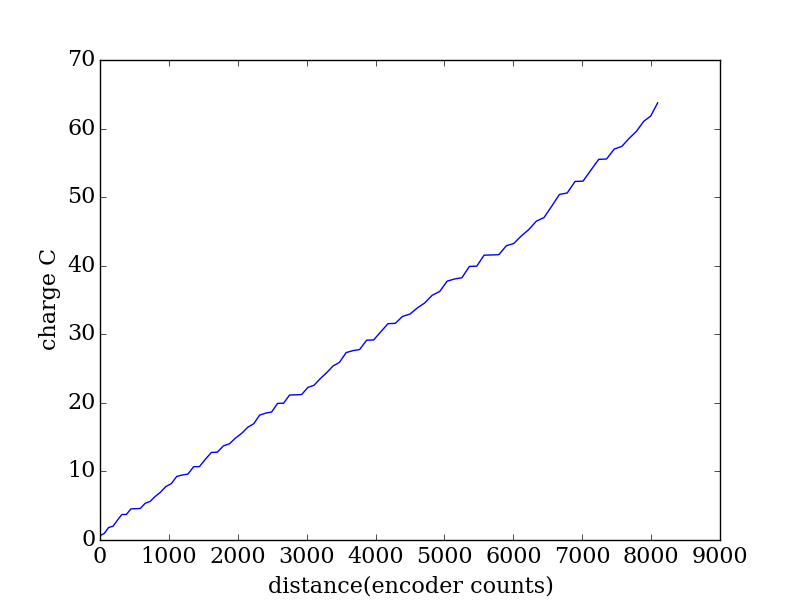

Source data for this figure (header and first rows):
encoder, seconds, current (A), charge (C)
2057, 0.317, 1.984, 0.6291
2120, 0.325, 1.054, 0.3427
2182, 0.332, 2.57, 0.8532
2246, 0.339, 0.5332, 0.1808
2310, 0.346, 2.551, 0.8827
2374, 0.354, 2.336, 0.827
2440, 0.361, 0.0321, 0.01159
2507, 0.368, 2.208, 0.8127
2573, 0.375, 0.0477, 0.01789
2642, 0.382, 0.1023, 0.03908
2713, 0.39, 1.951, 0.7608
2784, 0.398, 0.663, 0.2639
2859, 0.405, 1.804, 0.7308
2934, 0.412, 1.468, 0.6048
3012, 0.419, 1.99, 0.8336
3091, 0.426, 0.9753, 0.4155
3170, 0.433, 2.432, 1.053
3251, 0.441, 0.4979, 0.2196
3334, 0.449, 0.3098, 0.1391
3417, 0.456, 2.349, 1.071
3501, 0.463, 0.0347, 0.01607
3587, 0.47, 2.291, 1.077
3674, 0.477, 2.067, 0.9857
3760, 0.485, 0.0837, 0.04059
3849, 0.492, 1.863, 0.9165
3937, 0.499, 0.6256, 0.3122
4024, 0.506, 1.647, 0.8334
4114, 0.514, 1.334, 0.6859
4201, 0.521, 1.688, 0.8795
4289, 0.529, 0.9872, 0.5222
4375, 0.536, 2.349, 1.259
4462, 0.543, 0.5208, 0.2828
4548, 0.55, 0.3027, 0.1665
4635, 0.557, 2.256, 1.256
4722, 0.564, 0.0436, 0.02459
4809, 0.572, 2.092, 1.197
4897, 0.58, 0.0425, 0.02465
4985, 0.587, 0.0841, 0.04937
5074, 0.594, 1.727, 1.026
5164, 0.601, 0.5331, 0.3204
5254, 0.608, 1.597, 0.9709
5346, 0.616, 1.376, 0.8477
5439, 0.623, 1.588, 0.9895
5533, 0.63, 0.8491, 0.5349
5630, 0.637, 2.233, 1.422
5727, 0.645, 0.4418, 0.285
5826, 0.653, 0.2464, 0.1609
5928, 0.66, 2.074, 1.369
6029, 0.667, 0.0437, 0.02915
6133, 0.674, 1.78, 1.2
6237, 0.681, 1.722, 1.172
6343, 0.688, 0.0719, 0.04947
6449, 0.696, 1.457, 1.014
6556, 0.704, 0.4762, 0.3352
6664, 0.711, 1.267, 0.9006
6771, 0.718, 1.016, 0.7295
6879, 0.725, 1.54, 1.116
6987, 0.732, 0.7398, 0.5415
7096, 0.74, 2.047, 1.515
7204, 0.747, 0.4295, 0.3208
... 28 more rows
